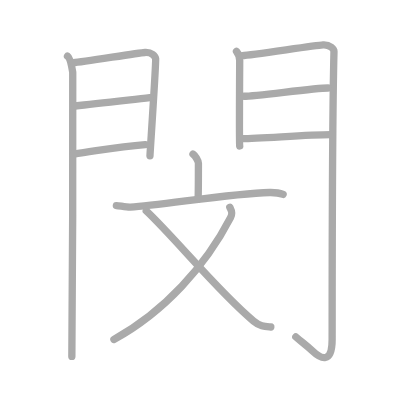
t = 0.00 s
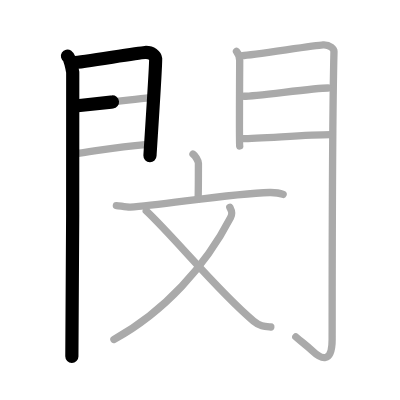
t = 2.50 s
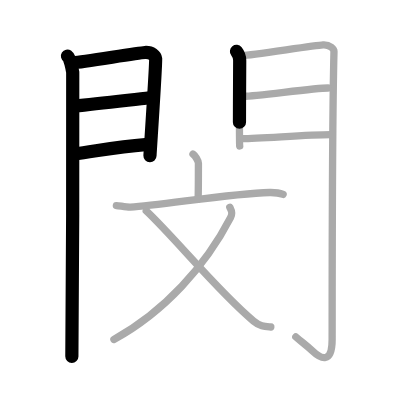
t = 4.75 s
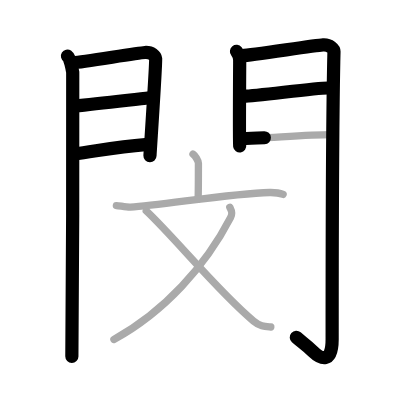
t = 7.25 s
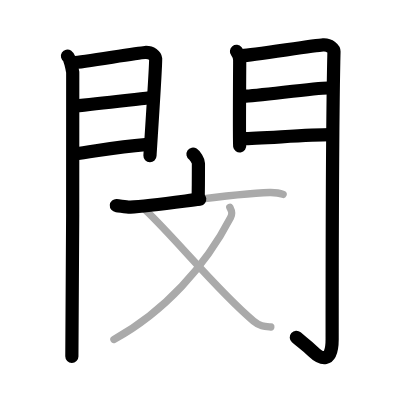
t = 9.50 s
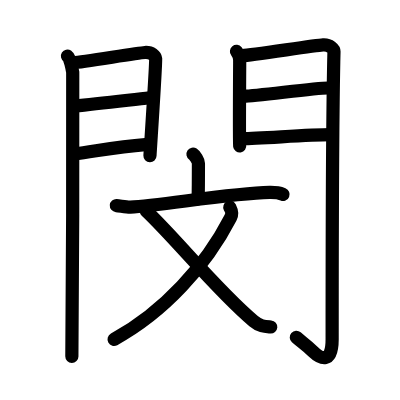
t = 12.00 s

The animated SVG that drew these frames (rendered in a browser with its animation timeline set to each time). Animation: 12 SMIL elements (animate=12); one cycle of 12.00 s.

<?xml version="1.0" standalone="no"?>
<!DOCTYPE svg PUBLIC "-//W3C//DTD SVG 1.1//EN"   "http://www.w3.org/Graphics/SVG/1.1/DTD/svg11.dtd">
<svg width="400px" height="400px"  version="1.1" xmlns="http://www.w3.org/2000/svg">
  <defs>
    <marker id="Triangle" viewBox="0 0 10 10" refX="0" refY="5" markerUnits="strokeWidth" markerWidth="3" style="stroke-opacity:0%;fill:#aaaaaa;" markerHeight="2" orient="auto">
      <path d="M 0 0 L 10 5 L 0 10 z" />
    </marker>
    
    <marker id="Arrow" viewBox="0 0 10 10" refX="5" refY="5" markerUnits="strokeWidth" markerWidth="1.8" style="stroke-opacity:0%;fill:#770000;" markerHeight="2" orient="auto">
      <path d="M 0 4 L 6 4 L 4 1 L 10 5 L 4 9 L 6 6 L 0 6 z" />
        <circle cx="5" cy="5" r="5" />
      </marker>
    
    <marker id="TriangleRed" viewBox="0 0 10 10" refX="0" refY="5" markerUnits="strokeWidth" markerWidth="3" style="stroke-opacity:0%;fill:#CC0000;" markerHeight="2" orient="auto">
      <path d="M 0 0 L 10 5 L 0 10 z" />
    </marker>
    
    <marker id="ArrowRed" viewBox="0 0 10 10" refX="5" refY="5" markerUnits="strokeWidth" markerWidth="1.8" style="stroke-opacity:0%;fill:#CC0000;" markerHeight="2" orient="auto">
      <path d="M 0 4 L 6 4 L 4 1 L 10 5 L 4 9 L 6 6 L 0 6 z" />
        <circle cx="5" cy="5" r="5" />
      </marker>
    
  </defs>
  
  <path style="fill:#ffffff; fill-opacity:100%; fill-rule:evenodd; stroke-width:0;" d="M 0 0 L 400px 0 L 400px 400px L 0 400px L 0 0" />

  <g transform="scale(3.6697247706422 3.6697247706422)">
<path style="fill:none; fill-opacity:0%; fill-rule:evenodd; stroke:#aaaaaa; stroke-opacity:100%; stroke-width: 1.5pt; stroke-linejoin:round; stroke-linecap:round;" d="M18.39 15.29c0.73 0.46 1.28 3.48 1.43 4.4c0.15 0.93-0.09 71.64-0.24 77.44"></path>
<path style="fill:none; fill-opacity:0%; fill-rule:evenodd; stroke:#aaaaaa; stroke-opacity:100%; stroke-width: 1.5pt; stroke-linejoin:round; stroke-linecap:round;" d="M20.02 17.08c2.44-0.1 17.27-2.66 19.49-2.78c1.85-0.1 2.81 0.91 2.9 1.71c0.14 1.23-1.54 25.82-1.54 26.42"></path>
<path style="fill:none; fill-opacity:0%; fill-rule:evenodd; stroke:#aaaaaa; stroke-opacity:100%; stroke-width: 1.5pt; stroke-linejoin:round; stroke-linecap:round;" d="M20.45 28.89c5.99-0.59 14.62-1.62 20.38-2.26"></path>
<path style="fill:none; fill-opacity:0%; fill-rule:evenodd; stroke:#aaaaaa; stroke-opacity:100%; stroke-width: 1.5pt; stroke-linejoin:round; stroke-linecap:round;" d="M20.02 41.98c8.11-1.15 12.39-2.03 19.56-2.56"></path>
<path style="fill:none; fill-opacity:0%; fill-rule:evenodd; stroke:#aaaaaa; stroke-opacity:100%; stroke-width: 1.5pt; stroke-linejoin:round; stroke-linecap:round;" d="M64.44 14.01c0.44 0.55 0.88 1.74 0.88 2.48c0 0.74-0.15 22.54 0 23.28"></path>
<path style="fill:none; fill-opacity:0%; fill-rule:evenodd; stroke:#aaaaaa; stroke-opacity:100%; stroke-width: 1.5pt; stroke-linejoin:round; stroke-linecap:round;" d="M66.05 15.16c2.49-0.11 19.71-2.79 21.99-2.92c1.9-0.11 2.98 1.15 2.97 1.8c-0.49 19.46-0.5 64.29-0.5 78.4c0 6.88-3.14 5.32-5.31 3.25c-1.78-1.7-3.14-2.59-4.59-3.89"></path>
<path style="fill:none; fill-opacity:0%; fill-rule:evenodd; stroke:#aaaaaa; stroke-opacity:100%; stroke-width: 1.5pt; stroke-linejoin:round; stroke-linecap:round;" d="M66.49 26.22c3.38 0 19.09-2.24 22.9-2.24"></path>
<path style="fill:none; fill-opacity:0%; fill-rule:evenodd; stroke:#aaaaaa; stroke-opacity:100%; stroke-width: 1.5pt; stroke-linejoin:round; stroke-linecap:round;" d="M66.05 37.76c4.99 0 17.59-1.06 24.05-1.06"></path>
<path style="fill:none; fill-opacity:0%; fill-rule:evenodd; stroke:#aaaaaa; stroke-opacity:100%; stroke-width: 1.5pt; stroke-linejoin:round; stroke-linecap:round;" d="M52.59 42c0.56 0.37 1.48 1.78 1.48 2.5c0 2.88-0.02 7.69-0.08 9.75"></path>
<path style="fill:none; fill-opacity:0%; fill-rule:evenodd; stroke:#aaaaaa; stroke-opacity:100%; stroke-width: 1.5pt; stroke-linejoin:round; stroke-linecap:round;" d="M31.71 56.02c0.99 0.08 2.86 0.47 3.83 0.42c8.09-0.4 27.33-3.76 37.92-3.99c1.64-0.03 2.47 0.04 3.69 0.54"></path>
<path style="fill:none; fill-opacity:0%; fill-rule:evenodd; stroke:#aaaaaa; stroke-opacity:100%; stroke-width: 1.5pt; stroke-linejoin:round; stroke-linecap:round;" d="M62.62 56.48c0.4 0.8 0.92 1.44 0.2 2.84C56 72.5 44.75 85 31.04 92.5"></path>
<path style="fill:none; fill-opacity:0%; fill-rule:evenodd; stroke:#aaaaaa; stroke-opacity:100%; stroke-width: 1.5pt; stroke-linejoin:round; stroke-linecap:round;" d="M39.86 57.47c8.09 7.64 19.65 22.05 29.24 30.02c1.8 1.5 3.13 1.48 4.7 1.61"></path>

<path style="fill:none; fill-opacity:0%; fill-rule:evenodd; stroke:#000000; stroke-opacity:100%; stroke-width: 2.7pt; stroke-linejoin:round; stroke-linecap:round;" d="M18.39 15.29c0.73 0.46 1.28 3.48 1.43 4.4c0.15 0.93-0.09 71.64-0.24 77.44" pathLength="100" stroke-dashoffset="100" stroke-dasharray="100 105"><animate id="dashAnim1" attributeName="stroke-dashoffset" from="100" to="0" dur="1s" calcMode="linear" fill="freeze"/></path>
<path style="fill:none; fill-opacity:0%; fill-rule:evenodd; stroke:#000000; stroke-opacity:100%; stroke-width: 2.7pt; stroke-linejoin:round; stroke-linecap:round;" d="M20.02 17.08c2.44-0.1 17.27-2.66 19.49-2.78c1.85-0.1 2.81 0.91 2.9 1.71c0.14 1.23-1.54 25.82-1.54 26.42" pathLength="100" stroke-dashoffset="100" stroke-dasharray="100 105"><animate id="dashAnim2" attributeName="stroke-dashoffset" from="100" to="0" dur="1s" calcMode="linear" begin="dashAnim1.end" fill="freeze"/></path>
<path style="fill:none; fill-opacity:0%; fill-rule:evenodd; stroke:#000000; stroke-opacity:100%; stroke-width: 2.7pt; stroke-linejoin:round; stroke-linecap:round;" d="M20.45 28.89c5.99-0.59 14.62-1.62 20.38-2.26" pathLength="100" stroke-dashoffset="100" stroke-dasharray="100 105"><animate id="dashAnim3" attributeName="stroke-dashoffset" from="100" to="0" dur="1s" calcMode="linear" begin="dashAnim2.end" fill="freeze"/></path>
<path style="fill:none; fill-opacity:0%; fill-rule:evenodd; stroke:#000000; stroke-opacity:100%; stroke-width: 2.7pt; stroke-linejoin:round; stroke-linecap:round;" d="M20.02 41.98c8.11-1.15 12.39-2.03 19.56-2.56" pathLength="100" stroke-dashoffset="100" stroke-dasharray="100 105"><animate id="dashAnim4" attributeName="stroke-dashoffset" from="100" to="0" dur="1s" calcMode="linear" begin="dashAnim3.end" fill="freeze"/></path>
<path style="fill:none; fill-opacity:0%; fill-rule:evenodd; stroke:#000000; stroke-opacity:100%; stroke-width: 2.7pt; stroke-linejoin:round; stroke-linecap:round;" d="M64.44 14.01c0.44 0.55 0.88 1.74 0.88 2.48c0 0.74-0.15 22.54 0 23.28" pathLength="100" stroke-dashoffset="100" stroke-dasharray="100 105"><animate id="dashAnim5" attributeName="stroke-dashoffset" from="100" to="0" dur="1s" calcMode="linear" begin="dashAnim4.end" fill="freeze"/></path>
<path style="fill:none; fill-opacity:0%; fill-rule:evenodd; stroke:#000000; stroke-opacity:100%; stroke-width: 2.7pt; stroke-linejoin:round; stroke-linecap:round;" d="M66.05 15.16c2.49-0.11 19.71-2.79 21.99-2.92c1.9-0.11 2.98 1.15 2.97 1.8c-0.49 19.46-0.5 64.29-0.5 78.4c0 6.88-3.14 5.32-5.31 3.25c-1.78-1.7-3.14-2.59-4.59-3.89" pathLength="100" stroke-dashoffset="100" stroke-dasharray="100 105"><animate id="dashAnim6" attributeName="stroke-dashoffset" from="100" to="0" dur="1s" calcMode="linear" begin="dashAnim5.end" fill="freeze"/></path>
<path style="fill:none; fill-opacity:0%; fill-rule:evenodd; stroke:#000000; stroke-opacity:100%; stroke-width: 2.7pt; stroke-linejoin:round; stroke-linecap:round;" d="M66.49 26.22c3.38 0 19.09-2.24 22.9-2.24" pathLength="100" stroke-dashoffset="100" stroke-dasharray="100 105"><animate id="dashAnim7" attributeName="stroke-dashoffset" from="100" to="0" dur="1s" calcMode="linear" begin="dashAnim6.end" fill="freeze"/></path>
<path style="fill:none; fill-opacity:0%; fill-rule:evenodd; stroke:#000000; stroke-opacity:100%; stroke-width: 2.7pt; stroke-linejoin:round; stroke-linecap:round;" d="M66.05 37.76c4.99 0 17.59-1.06 24.05-1.06" pathLength="100" stroke-dashoffset="100" stroke-dasharray="100 105"><animate id="dashAnim8" attributeName="stroke-dashoffset" from="100" to="0" dur="1s" calcMode="linear" begin="dashAnim7.end" fill="freeze"/></path>
<path style="fill:none; fill-opacity:0%; fill-rule:evenodd; stroke:#000000; stroke-opacity:100%; stroke-width: 2.7pt; stroke-linejoin:round; stroke-linecap:round;" d="M52.59 42c0.56 0.37 1.48 1.78 1.48 2.5c0 2.88-0.02 7.69-0.08 9.75" pathLength="100" stroke-dashoffset="100" stroke-dasharray="100 105"><animate id="dashAnim9" attributeName="stroke-dashoffset" from="100" to="0" dur="1s" calcMode="linear" begin="dashAnim8.end" fill="freeze"/></path>
<path style="fill:none; fill-opacity:0%; fill-rule:evenodd; stroke:#000000; stroke-opacity:100%; stroke-width: 2.7pt; stroke-linejoin:round; stroke-linecap:round;" d="M31.71 56.02c0.99 0.08 2.86 0.47 3.83 0.42c8.09-0.4 27.33-3.76 37.92-3.99c1.64-0.03 2.47 0.04 3.69 0.54" pathLength="100" stroke-dashoffset="100" stroke-dasharray="100 105"><animate id="dashAnim10" attributeName="stroke-dashoffset" from="100" to="0" dur="1s" calcMode="linear" begin="dashAnim9.end" fill="freeze"/></path>
<path style="fill:none; fill-opacity:0%; fill-rule:evenodd; stroke:#000000; stroke-opacity:100%; stroke-width: 2.7pt; stroke-linejoin:round; stroke-linecap:round;" d="M62.62 56.48c0.4 0.8 0.92 1.44 0.2 2.84C56 72.5 44.75 85 31.04 92.5" pathLength="100" stroke-dashoffset="100" stroke-dasharray="100 105"><animate id="dashAnim11" attributeName="stroke-dashoffset" from="100" to="0" dur="1s" calcMode="linear" begin="dashAnim10.end" fill="freeze"/></path>
<path style="fill:none; fill-opacity:0%; fill-rule:evenodd; stroke:#000000; stroke-opacity:100%; stroke-width: 2.7pt; stroke-linejoin:round; stroke-linecap:round;" d="M39.86 57.47c8.09 7.64 19.65 22.05 29.24 30.02c1.8 1.5 3.13 1.48 4.7 1.61" pathLength="100" stroke-dashoffset="100" stroke-dasharray="100 105"><animate id="dashAnim12" attributeName="stroke-dashoffset" from="100" to="0" dur="1s" calcMode="linear" begin="dashAnim11.end" fill="freeze"/></path>

</g>

</svg>  
          
